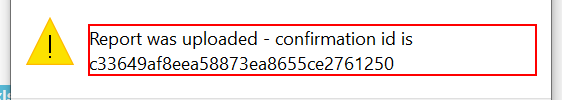
Task: Robotic Enterprise Framework
Workflow: test

Step 1: get-text from 'text Report' in window 'Message from webpage' (iexplore.exe)

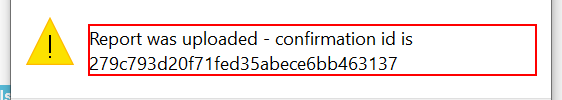
Step 2: get-text from the text 'Report was uploaded - confirmation id is *' in window 'Message from webpage' (iexplore.exe)
